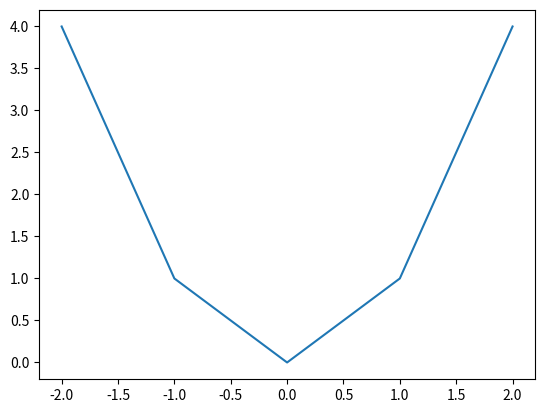
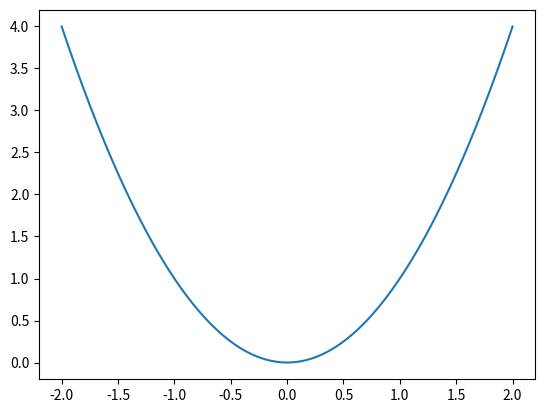
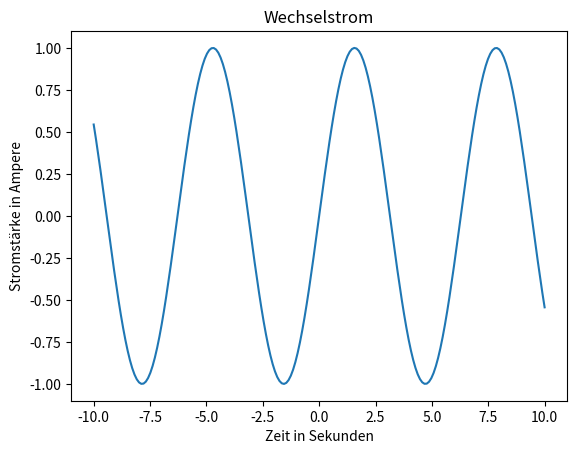
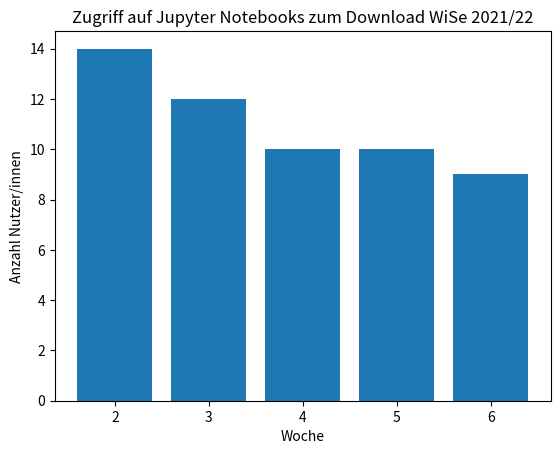
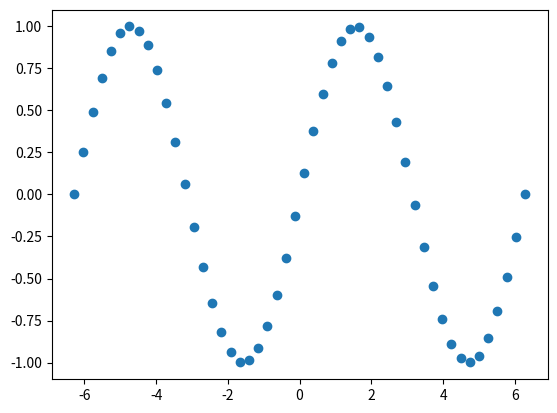
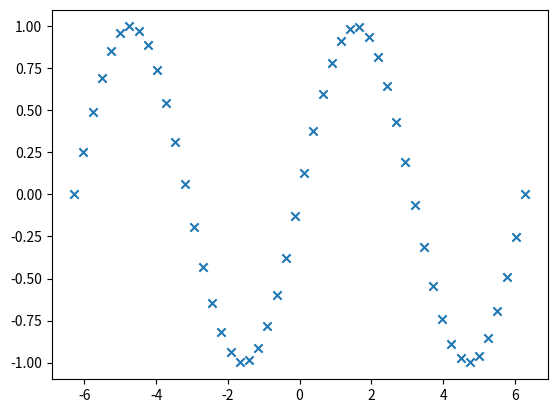
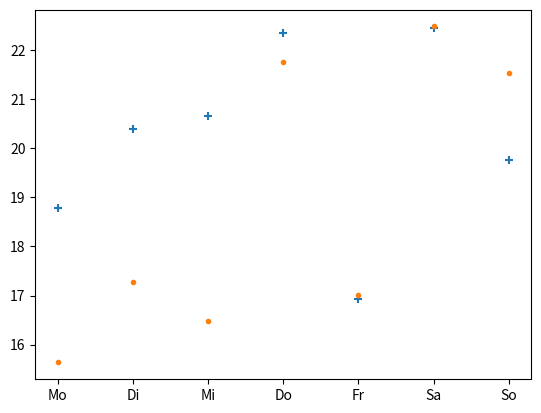
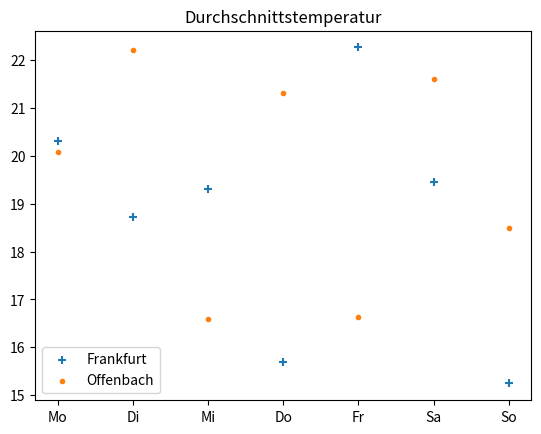

Write the Python code that produced these figures, in order.
x = [-2, -1, 0, 1, 2]
y = [4, 1, 0, 1, 4]

import matplotlib.pylab as plt

fig, ax = plt.subplots() 
ax.plot(x,y)

import numpy as np

x = np.linspace(-2, 2, 100) 
y = x**2

fig, ax = plt.subplots()
ax.plot(x,y);

# data
x = np.linspace(-10,10,200)
y = np.sin(x)

# plot
fig, ax = plt.subplots()
ax.plot(x,y)
ax.set_xlabel('Zeit in Sekunden')
ax.set_ylabel('Stromstärke in Ampere')
ax.set_title('Wechselstrom');

fig.savefig('plot_stromstaerke.png', dpi=300);

# Hier Ihr Code:

# data
x = [2,3,4,5,6]
y = [14,12,10,10,9]

# bar plot
fig, ax = plt.subplots()
ax.bar(x,y)
ax.set_xlabel('Woche')
ax.set_ylabel('Anzahl Nutzer/innen')
ax.set_title('Zugriff auf Jupyter Notebooks zum Download WiSe 2021/22');

# Hier Ihr Code:

# data
x = np.linspace(-2*np.pi, 2*np.pi, 50)
y = np.sin(x)

# scatter plot
fig, ax = plt.subplots()
ax.scatter(x,y);

# data
x = np.linspace(-2*np.pi, 2*np.pi, 50)
y = np.sin(x)

# scatter plot
fig, ax = plt.subplots()
ax.scatter(x,y, marker='x');

# data
x  = ['Mo', 'Di', 'Mi', 'Do', 'Fr', 'Sa', 'So']
y1 = np.random.uniform(15,23,7)
y2 = np.random.uniform(15,23,7)

# scatter plots
fig, ax = plt.subplots()
ax.scatter(x, y1, marker='+')
ax.scatter(x, y2, marker='.');

# data
x  = ['Mo', 'Di', 'Mi', 'Do', 'Fr', 'Sa', 'So']
y1 = np.random.uniform(15,23,7)
y2 = np.random.uniform(15,23,7)

# scatter plots
fig, ax = plt.subplots()
ax.scatter(x, y1, marker='+', label='Frankfurt')
ax.scatter(x, y2, marker='.', label='Offenbach')
ax.legend()
ax.set_title('Durchschnittstemperatur');

# Hier Ihr Code